The GitHub repository pardhu-inst/FOD_Dataset contains a labelled image folder "FOD" with 3 categories: concrete, metal, plastic. Examples follow, each with its label.

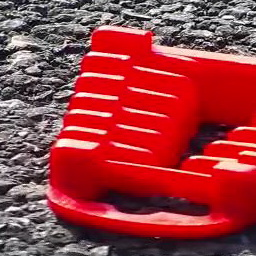
Label: plastic

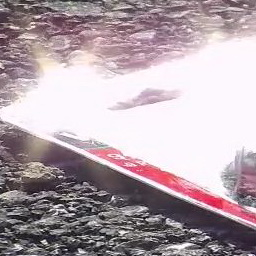
Label: plastic

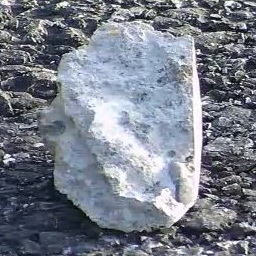
Label: concrete

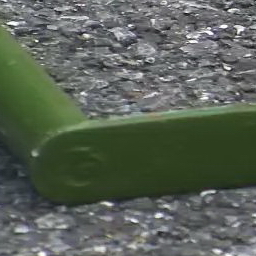
Label: metal

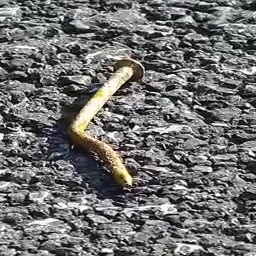
Label: metal

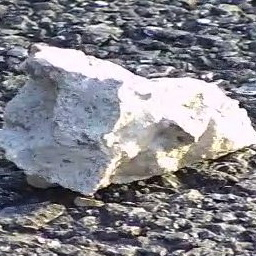
Label: concrete
